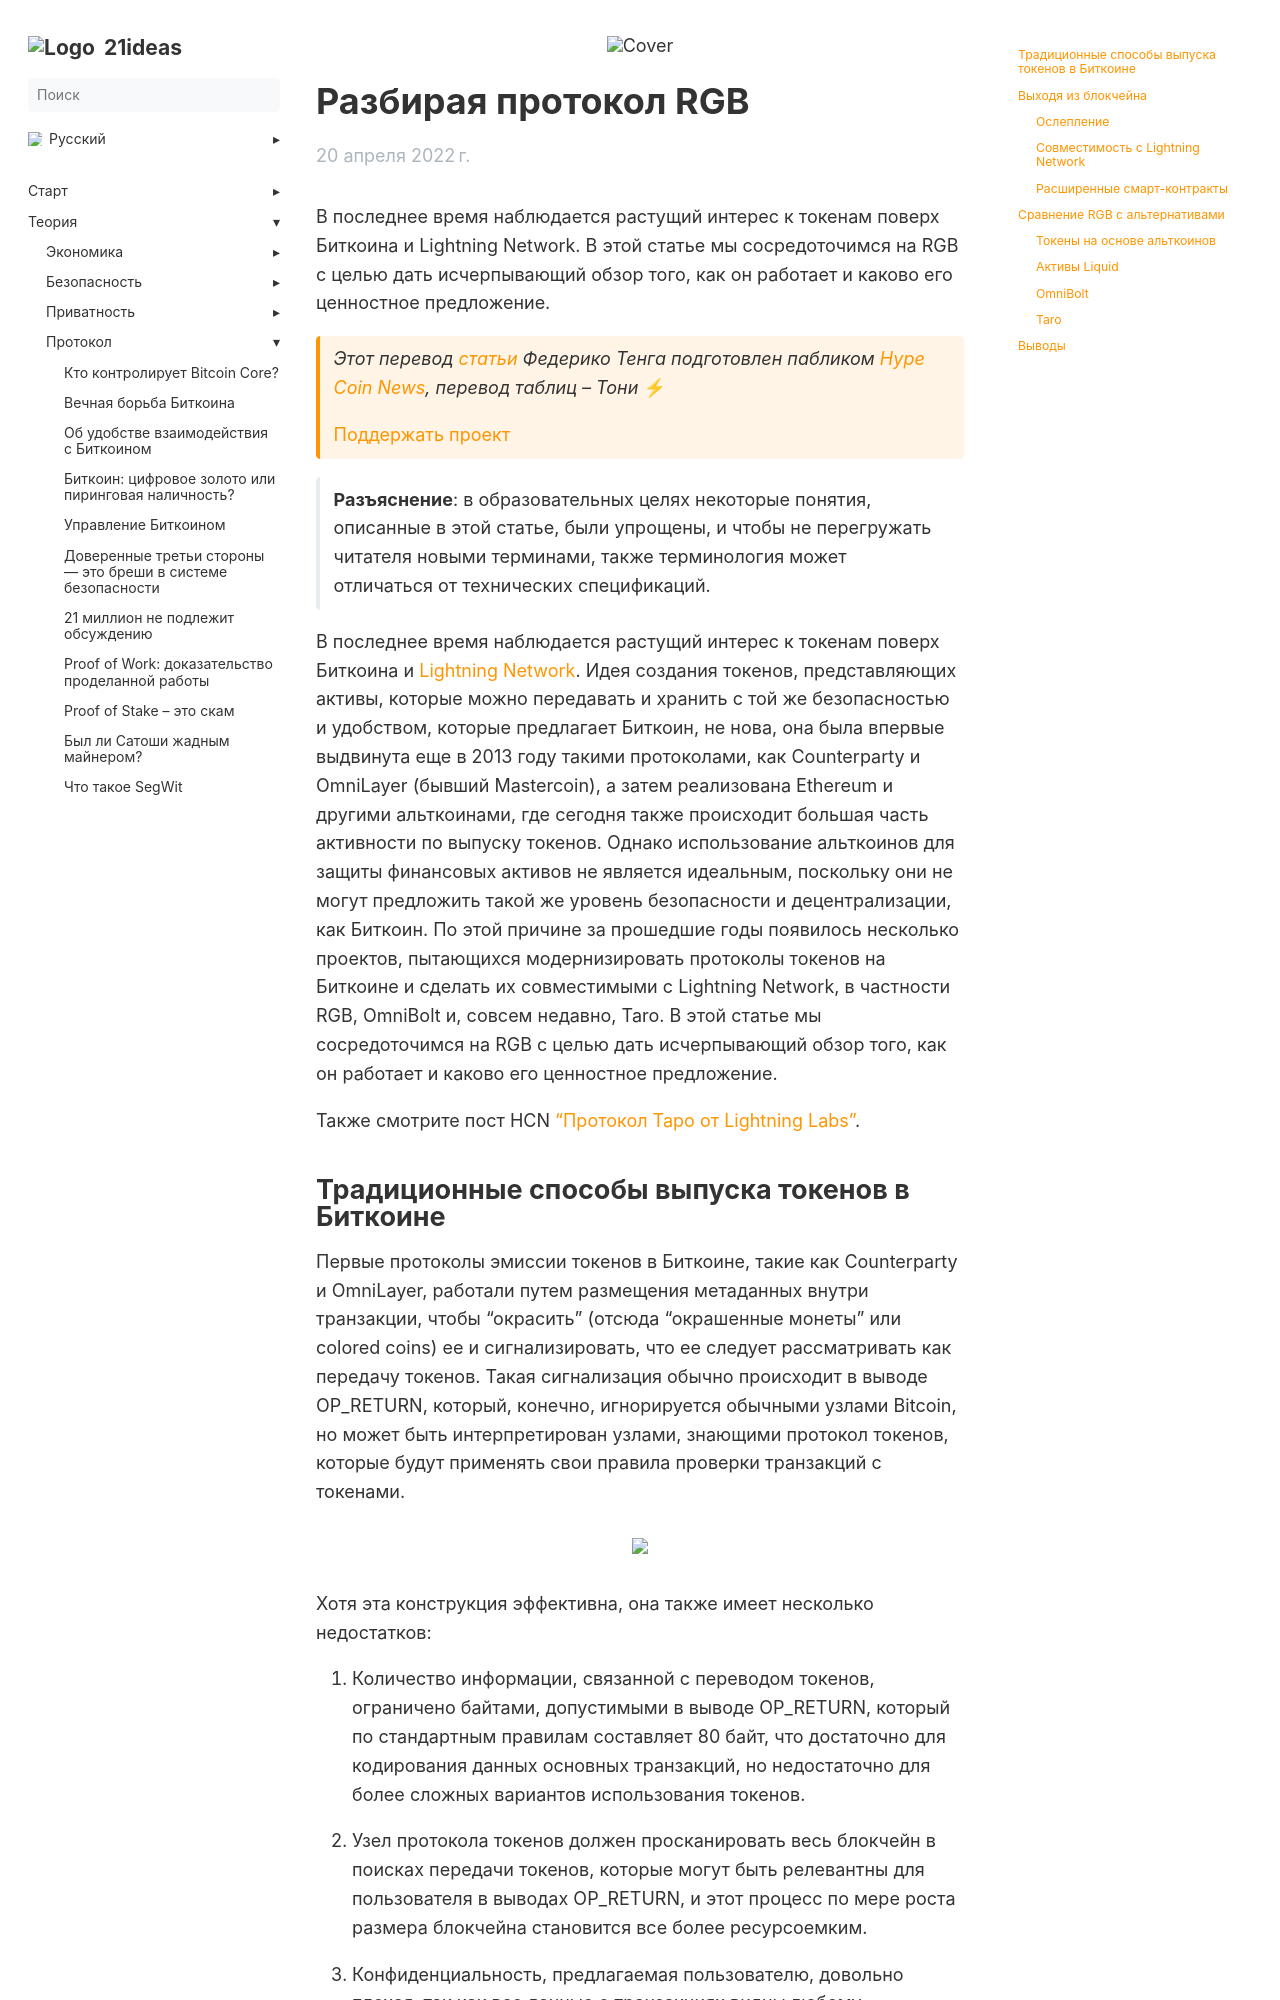

repository: 21ideas-org/21ideas.org · page: rgb/index.html · generator: jekyll

---
title: "Разбирая протокол RGB"
h1: "Разбирая протокол RGB"
cover: /img/rgb-927.webp
description: "В последнее время наблюдается растущий интерес к токенам поверх Биткоина и Lightning Network. В этой статье мы сосредоточимся на RGB с целью дать исчерпывающий обзор того, как он работает и каково его ценностное предложение."
url: rgb
aliases: ['/theory-protocol-rgb']
date: 2022-04-20
bookFlatSection: false
bookToc: true
weight: 64
---

В последнее время наблюдается растущий интерес к токенам поверх Биткоина и Lightning Network. В этой статье мы сосредоточимся на RGB с целью дать исчерпывающий обзор того, как он работает и каково его ценностное предложение.

{{< hint btc>}}
_Этот перевод [статьи](https://medium.com/@FedericoTenga/understanding-rgb-protocol-7dc7819d3059) Федерико Тенга подготовлен пабликом [Hype Coin News](https://t.me/+CANCJNTyueo1M2Uy), перевод таблиц – Тони_ ⚡

[Поддержать проект](/contribute/)
{{</hint >}}

> **Разъяснение**: в образовательных целях некоторые понятия, описанные в этой статье, были упрощены, и чтобы не перегружать читателя новыми терминами, также терминология может отличаться от технических спецификаций.

В последнее время наблюдается растущий интерес к токенам поверх Биткоина и [Lightning Network](/lightning). Идея создания токенов, представляющих активы, которые можно передавать и хранить с той же безопасностью и удобством, которые предлагает Биткоин, не нова, она была впервые выдвинута еще в 2013 году такими протоколами, как Counterparty и OmniLayer (бывший Mastercoin), а затем реализована Ethereum и другими альткоинами, где сегодня также происходит большая часть активности по выпуску токенов. Однако использование альткоинов для защиты финансовых активов не является идеальным, поскольку они не могут предложить такой же уровень безопасности и децентрализации, как Биткоин. По этой причине за прошедшие годы появилось несколько проектов, пытающихся модернизировать протоколы токенов на Биткоине и сделать их совместимыми с Lightning Network, в частности RGB, OmniBolt и, совсем недавно, Taro. В этой статье мы сосредоточимся на RGB с целью дать исчерпывающий обзор того, как он работает и каково его ценностное предложение.

Также смотрите пост HCN [“Протокол Таро от Lightning Labs”](https://teletype.in/@hypecoinnews/taro-protocol).
